Image classification data set "artifacts" (shiva9063/plant_disease_finding on GitHub). Class labels (8): apple apple scab, apple black rot, apple cedar apple rust, apple healthy, grape black rot, grape esca black measles, grape leaf blight (isariopsis leaf spot), grape healthy.

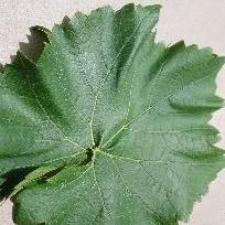
Label: grape healthy

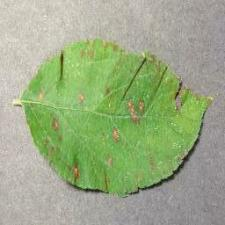
Label: apple cedar apple rust

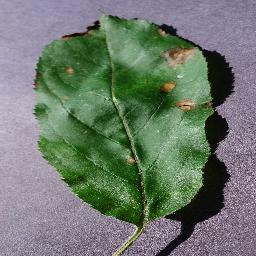
Label: apple black rot

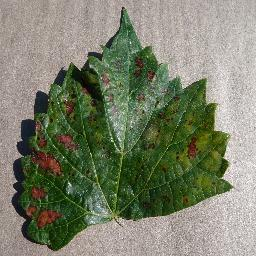
Label: grape esca black measles

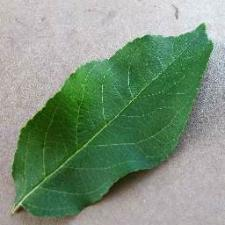
Label: apple healthy

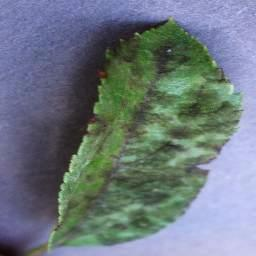
Label: apple apple scab
